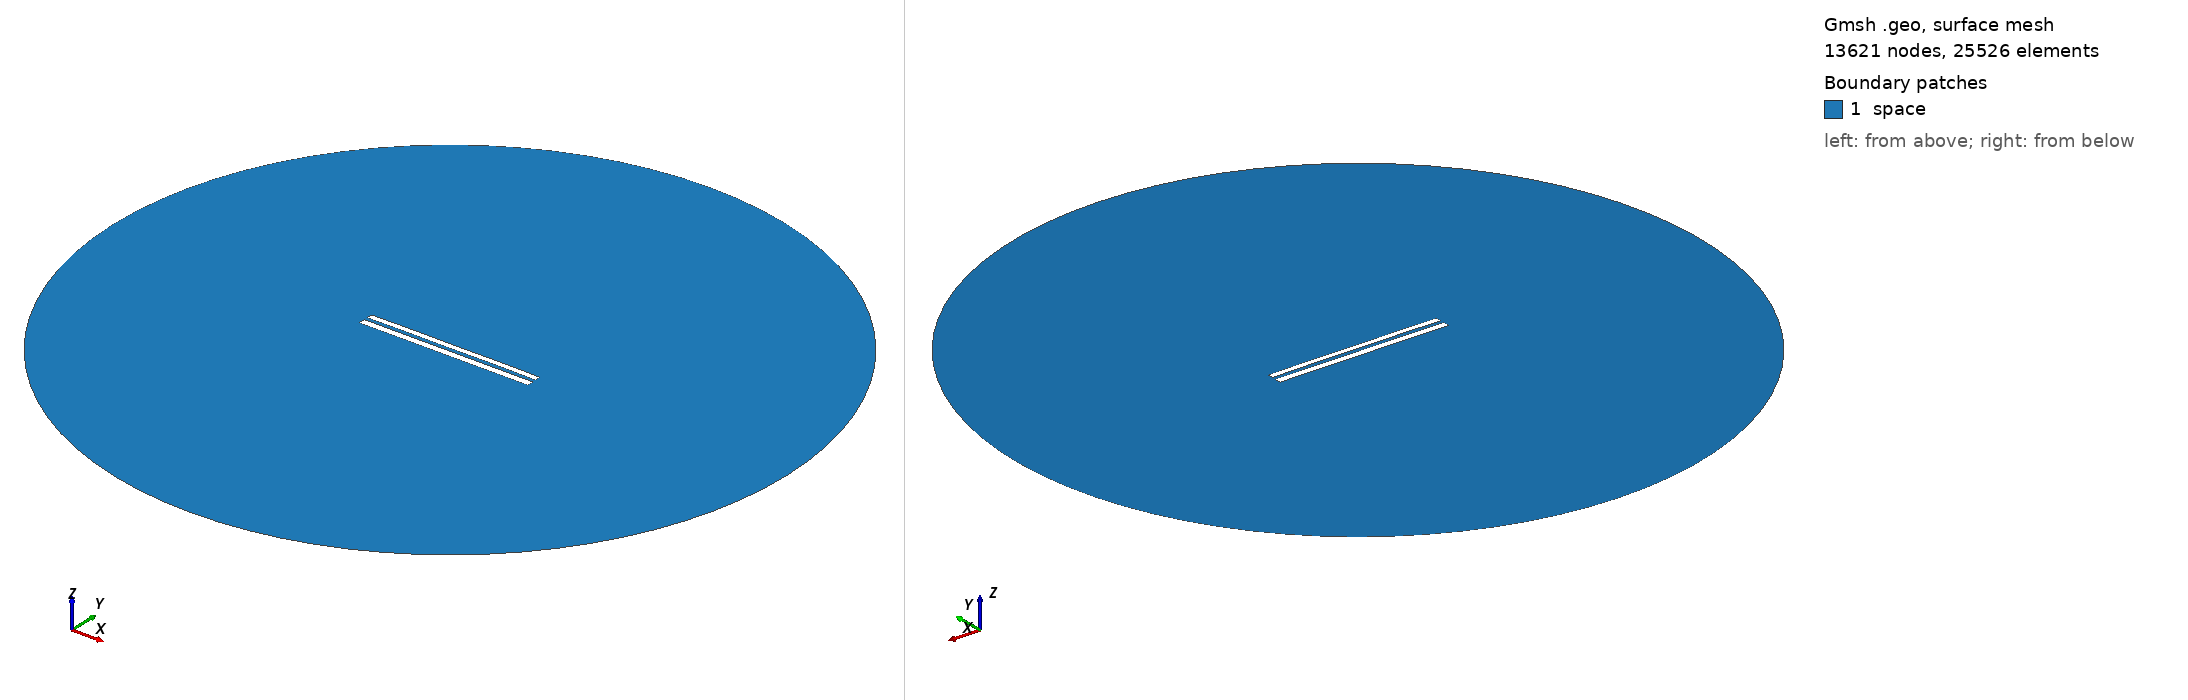

Gmsh geometry script, surface-meshed: 13621 nodes, 25526 surface elements. Boundary patches (legend numbers): 1 space. Left view from above one corner, right view from below the opposite corner. Legend entries are the model's physical surfaces. The drawing asked Gmsh for element sizes between 1% and 20% of the model's largest extent; the script's own settings can give other sizes.

=== 7964.geo (drawn) ===
//---------------------------------------
// Geometry kernel
//---------------------------------------

SetFactory("OpenCASCADE");



//---------------------------------------
// Parameters of the geometry
//---------------------------------------

// Overetch of the upper plate
overetch = 0.25;

// Distance between the plates
distance = 2.0;

// Discretization over the x axis (for the deformation)
nx = 50; 

// Length of the plate
L = 100 - overetch; 

// Number of modes
n = 4; 

// 1st mode coefficient
coeff(1) = 0.07499999999999998;
beta(1) = 0.596864 * 3.1415926535 / L;

// 2nd mode coefficient
coeff(2) = 0.07499999999999998;
beta(2) = 1.49418 * 3.1415926535 / L;

// 3rd mode coefficient
coeff(3) = 0.0;
beta(3) = 2.50025 * 3.1415926535 / L;

// 4th mode coefficient
coeff(4) = 0.07499999999999998;
beta(4) = 3.49999 * 3.1415926535 / L;



//---------------------------------------
// Upper plate (deformed rectangle)
//---------------------------------------

// Coordiantes of the upper plate
xmin = -50;
xmax = 50 - overetch;

// Height of the upper plate
yheight = 4 - 2 * overetch;

// Indexes of the points
UpperID[] = {};
LowerID[] = {};
LeftID[] = {};
RightID[] = {};

// Point index
p = 1;

// Horizontal edges
For i In {1:nx}
    x = xmin + (i-1)*(xmax - xmin)/(nx-1);

    y_bottom = distance / 2 + overetch;
    For j In {1:n}
        C = (Cosh(beta(j)*L) + Cos(beta(j)*L)) / (Sinh(beta(j)*L) + Sin(beta(j)*L));
        y_bottom  = y_bottom + coeff(j) * (Cosh(beta(j)*(x+50)) - Cos(beta(j)*(x+50)) - C * (Sinh(beta(j)*(x+50)) - Sin(beta(j)*(x+50))));
    EndFor

    y_top = y_bottom + yheight;

    Point(p) = {x, y_top, 0, 1.0};
    UpperID[i] = p;
    p = p + 1;

    Point(p) = {x, y_bottom, 0, 1.0};
    LowerID[i] = p;
    p = p + 1;
EndFor

// Create point lists
UpperPts[] = {}; LowerPts[] = {};
For i In {1:nx}
  UpperPts[] += {UpperID[i]};
  LowerPts[] += {LowerID[i]};
EndFor

// Build splines
Spline(1) = {UpperPts[]};
Spline(2) = {LowerPts[]};
Line(3) = {LowerPts[nx-1], UpperPts[nx-1]};
Line(4) = {LowerPts[0], UpperPts[0]};

// Build the plane surface
Curve Loop(1) = {2, 3, -1, -4};
Plane Surface(1) = {1};



//---------------------------------------
// Lower plate (rectangle)
//---------------------------------------

// Vertices
Point(1001) = {-50, -1, 0, 1.0};
Point(1002) = { 50, -1, 0, 1.0};
Point(1003) = { 50,  -5, 0, 1.0};
Point(1004) = {-50,  -5, 0, 1.0};

// Edges
Line(5) = {1001, 1002};
Line(6) = {1002, 1003};
Line(7) = {1003, 1004};
Line(8) = {1004, 1001};

// Plane surface
Line Loop(2) = {5, 6, 7, 8};
Plane Surface(2) = {2}; 



//---------------------------------------
// Outer (fictious) boundary
//---------------------------------------

// Points
Point(1005) = {0, 0, 0};       // Center
Point(1006) = {200, 0, 0};     // Start point
Point(1007) = {0, 200, 0};     // 90 degrees
Point(1008) = {-200, 0, 0};    // 180 degrees
Point(1009) = {0, -200, 0};    // 270 degrees

// Circle arcs (each needs start, center, end)
Circle(9) = {1006, 1005, 1007};
Circle(10) = {1007, 1005, 1008};
Circle(11) = {1008, 1005, 1009};
Circle(12) = {1009, 1005, 1006};

// Plane surface for the entire domain
Curve Loop(3) = {9, 10, 11, 12};
Surface(3) = {3};

// Subtract the plates from the whole domain to obtain the actual domain where we want to solve the equations
BooleanDifference{ Surface{3}; Delete; }{ Surface{1}; Surface{2}; Delete; }




//---------------------------------------
// Transfinite Lines/Curves
//---------------------------------------

// Set the number of points on the boundaries
r = 7;

// Plates
Transfinite Curve {1, 2} = 50*r Using Progression 1;
Transfinite Curve {3, 4} = 2*r Using Progression 1;
Transfinite Line {5, 7} = 50*r Using Progression 1;
Transfinite Line {6, 8} = 2*r Using Progression 1;

// Outer boundary
Transfinite Line {9, 10, 11, 12} = 20 Using Progression 1;



//---------------------------------------
// Physical groups
//---------------------------------------                

// Physical curves (boundaries)
Physical Line("force_segment", 10) = {2};
Physical Line("upper_plate", 11) = {1, 3, 4};
Physical Line("lower_plate", 12) = {5, 6, 7, 8};
Physical Line("boundary", 20) = {9, 10, 11, 12};

// Physical Surfaces
Physical Surface("space", 30) = {3};



//---------------------------------------
// 6. Generate the Mesh
//---------------------------------------

// 2D mesh generation
Mesh 2;
